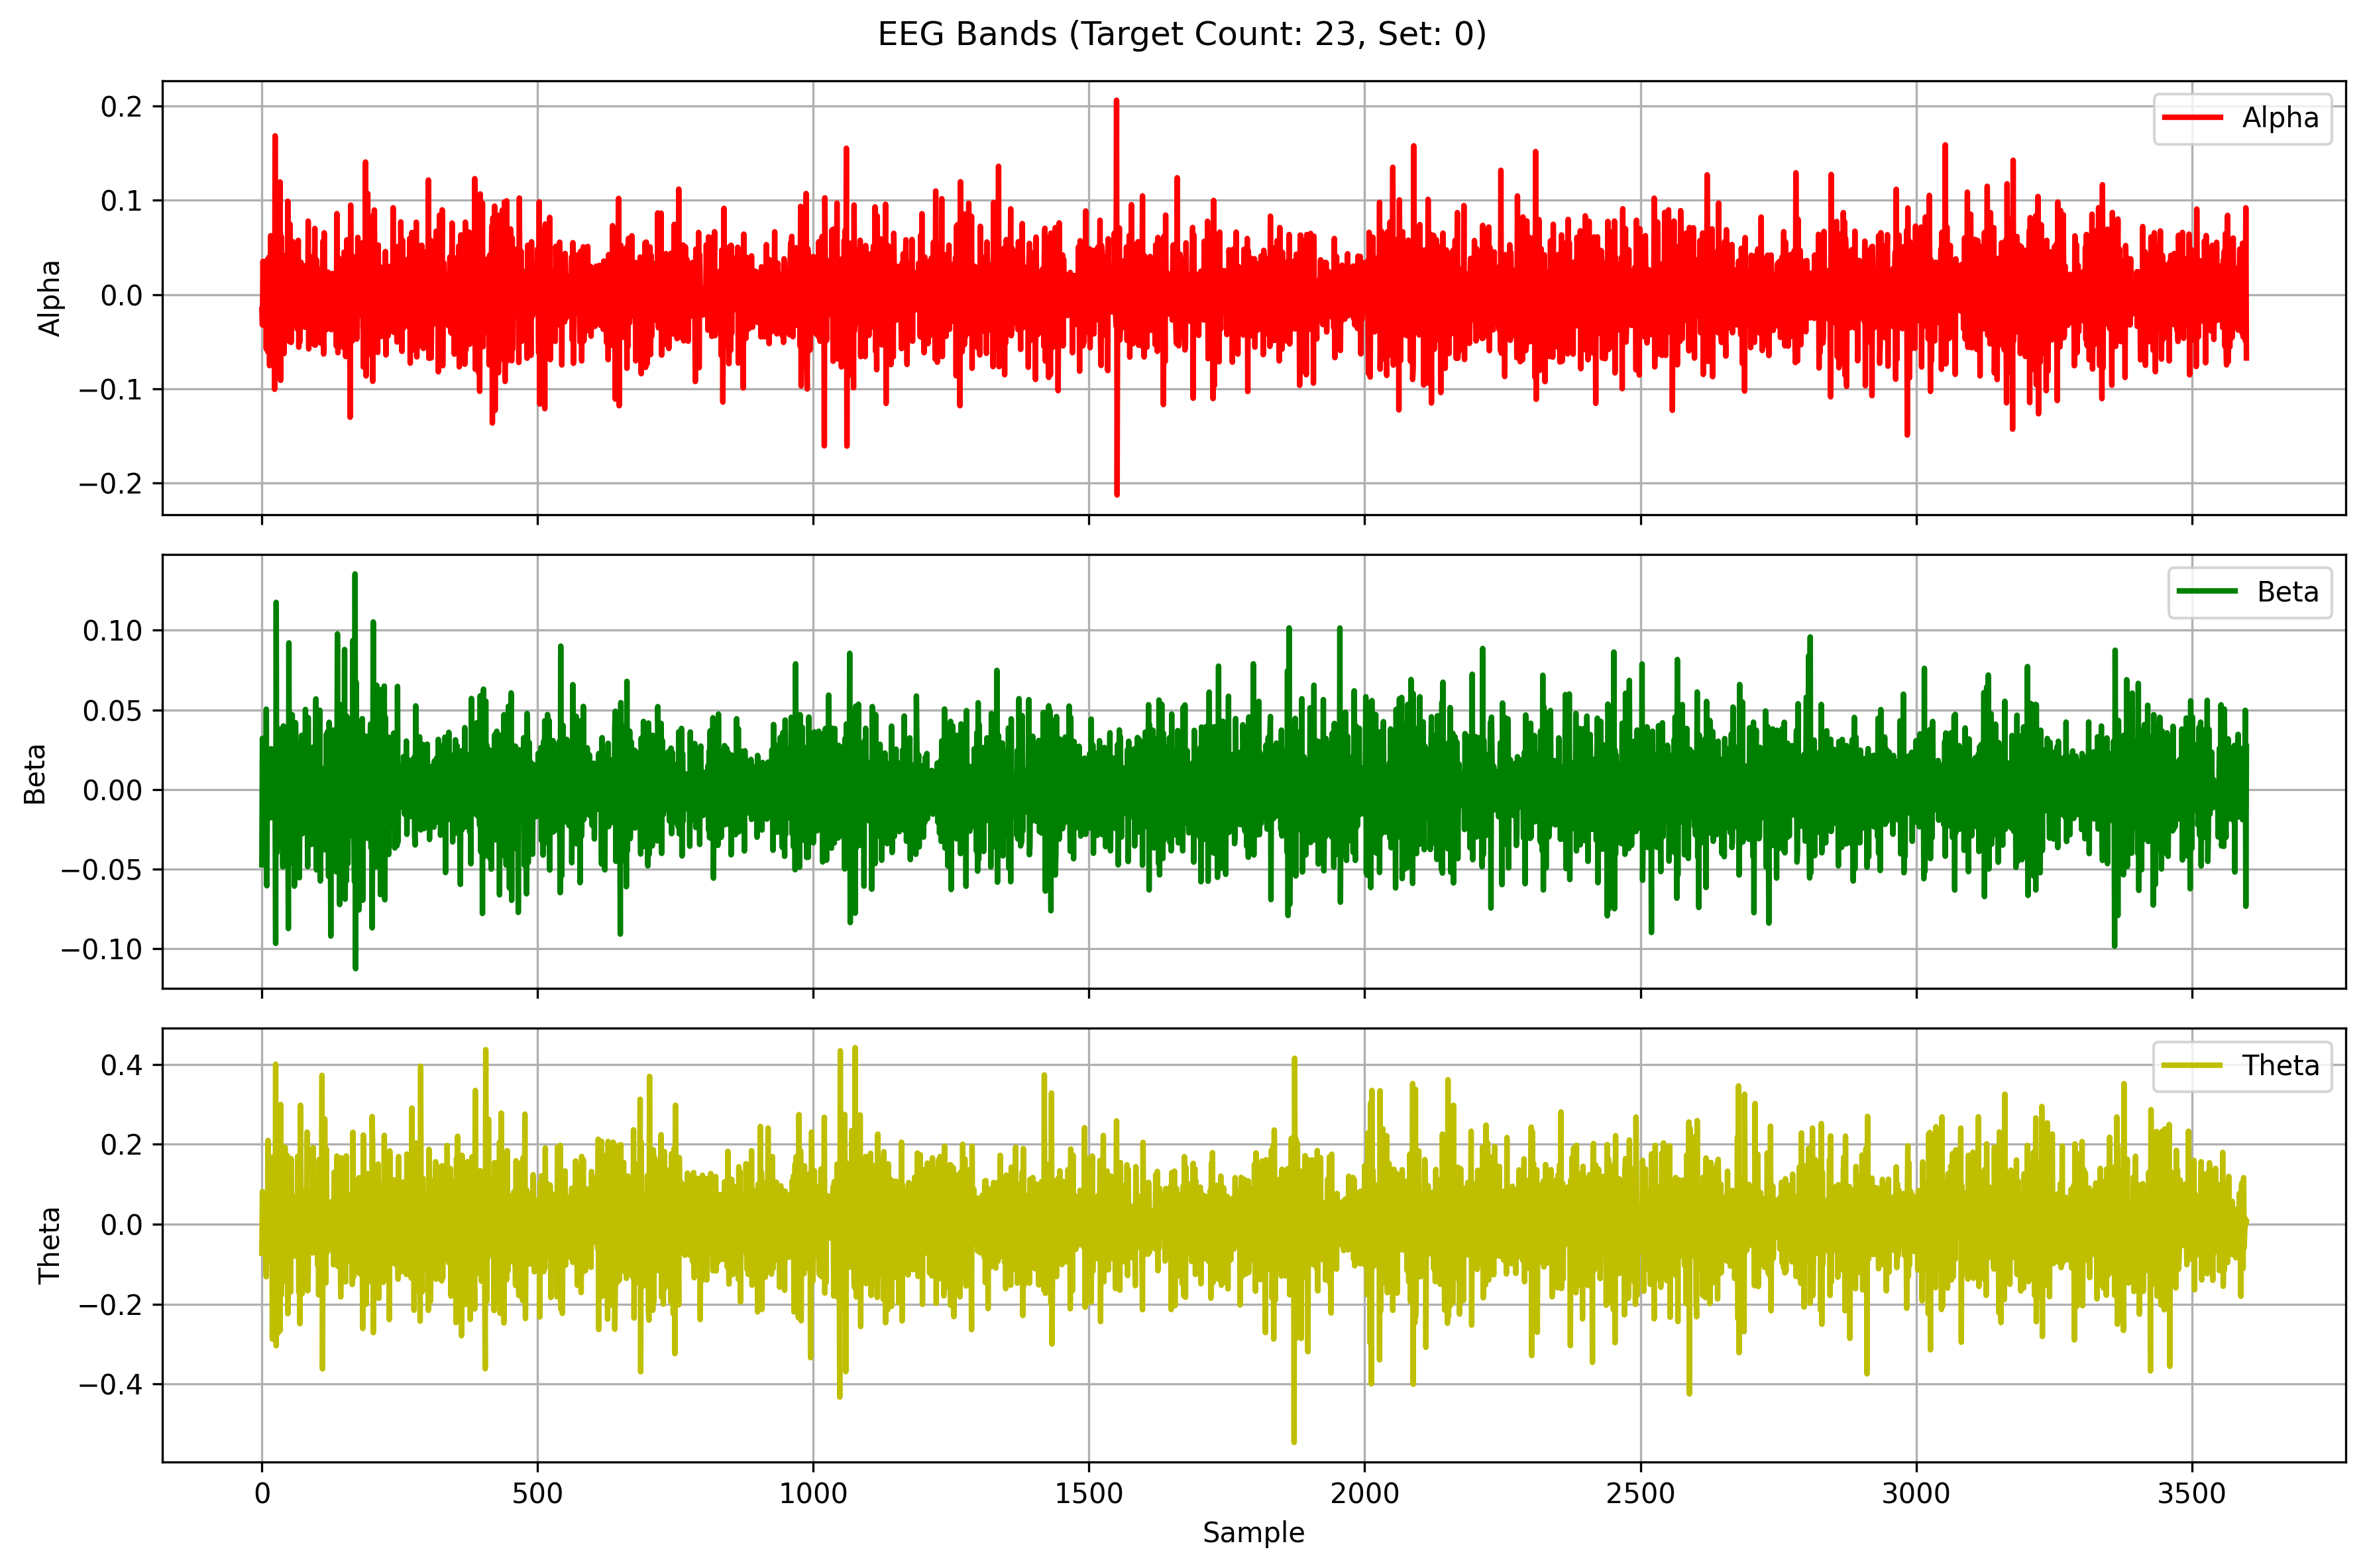

Values plotted in this chart, from the file beside it:
Alpha, Beta, Theta
-0.01601, -0.04729, -0.0732
-0.03245, 0.03215, 0.08131
0.03522, 0.002743, 0.01623
0.002241, -0.00754, -0.0651
0.002664, -0.0004083, -0.02772
-0.01888, -0.002487, 0.05176
0.03418, 0.0229, 0.05983
0.002537, -0.02756, -0.09582
-0.05798, 0.05046, -0.1318
0.02922, -0.06046, 0.06614
0.03725, 0.01447, -0.06903
-0.06105, 0.002685, 0.2093
0.02866, 0.01211, -0.04025
0.03986, 0.01036, -0.008213
-0.07562, -0.01785, 0.05734
0.01088, 0.01009, -0.01064
0.06245, -0.01044, -0.09025
-0.04139, 0.02561, 0.06235
-0.02961, -0.01771, 0.1675
0.0352, -0.00727, -0.2878
0.01355, -0.006906, 0.04795
-0.001664, 0.01205, 0.04782
-0.02256, -0.007656, -0.006142
-0.1007, 0.02013, 0.07238
0.1686, -0.009979, -0.1316
-0.02562, -0.09663, 0.4001
-0.08172, 0.1175, -0.3043
0.04683, -0.03972, 0.04856
-0.07227, 0.009866, 0.1816
0.0648, 0.03843, -0.2732
0.02887, -0.03611, -0.06695
-0.0309, 0.03672, 0.1652
-0.04458, -0.03079, -0.01164
0.1196, 0.006019, -0.2672
-0.09124, 0.008204, 0.2994
0.06203, -0.03491, -0.1781
-0.04391, 0.01786, 0.09869
0.008612, 0.01437, 0.1091
0.01674, -0.04859, -0.09537
0.03319, 0.0399, -0.1046
-0.06286, 0.0005142, -0.02853
0.003696, -0.02681, 0.05044
0.04137, -0.008588, 0.1924
-0.01631, 0.03542, -0.1437
-0.01499, -0.002637, 0.06838
-0.01499, 0.02959, -0.08303
-0.03278, -0.02058, 0.1716
0.09901, 0.004042, -0.2242
-0.04654, -0.08732, 0.04804
0.01511, 0.09208, -0.09179
-0.05014, -0.04677, 0.1397
0.07477, 0.02561, -0.0214
0.02756, 0.03157, -0.1704
-0.05091, -0.0237, 0.1639
-0.0287, -0.03557, 0.002318
-0.01858, 0.04701, 0.03874
0.05626, -0.04571, -0.05181
0.009782, 0.03343, 0.06862
-0.02491, 0.02277, -0.06534
0.02003, -0.0607, 0.06802
... 3,540 more rows
